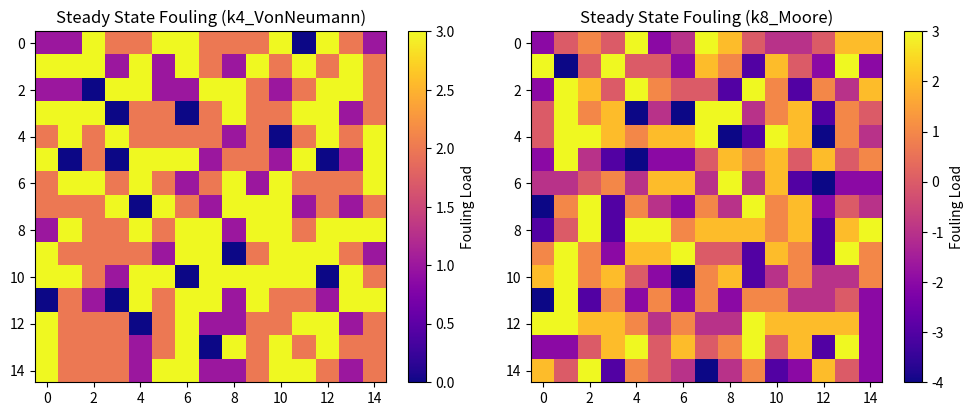
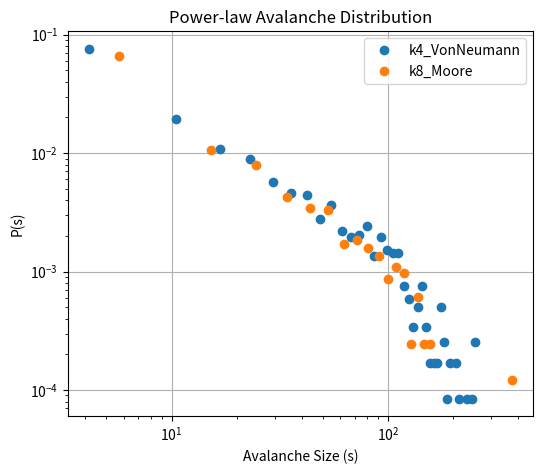
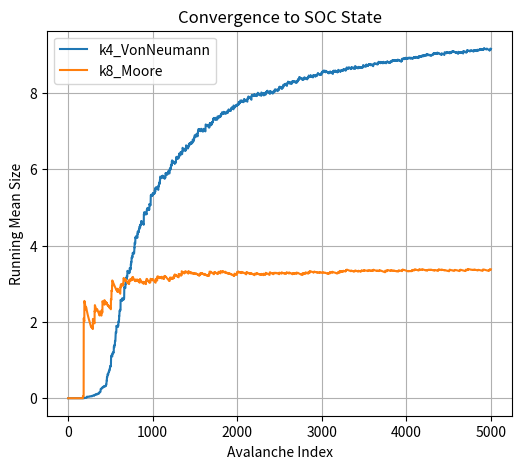

Generate these figures, in order, with matplotlib:
# -*- coding: utf-8 -*-
"""code.ipynb

Automatically generated by Colab.

Original file is located at
    https://colab.research.google.com/drive/1y8ydOEB2MzWLFzW1tv7cUDS75fW3I74w
"""

import numpy as np
import matplotlib.pyplot as plt

# -----------------------------
# PARAMETERS
# -----------------------------
N = 15                 # grid size
T = 5000               # number of drive steps
zc = 4                 # critical threshold
seed = 42
np.random.seed(seed)

# connectivity options
CONNECTIVITY_CASES = {
    "k4_VonNeumann": [(-1,0),(1,0),(0,-1),(0,1)],
    "k8_Moore": [(-1,0),(1,0),(0,-1),(0,1),
                 (-1,-1),(-1,1),(1,-1),(1,1)]
}

# -----------------------------
# TOPPLING FUNCTION
# -----------------------------
def topple(grid, neighbors):
    avalanche_size = 0

    while np.any(grid >= zc):
        unstable = np.argwhere(grid >= zc)

        for i, j in unstable:
            grid[i, j] -= len(neighbors)
            avalanche_size += 1

            for di, dj in neighbors:
                ni, nj = i + di, j + dj

                # open boundary (dissipation)
                if 0 <= ni < N and 0 <= nj < N:
                    grid[ni, nj] += 1

    return avalanche_size

# -----------------------------
# SIMULATION FUNCTION
# -----------------------------
def run_simulation(neighbors):
    grid = np.zeros((N, N), dtype=int)
    avalanche_sizes = []
    topple_map = np.zeros((N, N))

    for step in range(T):
        # slow driving (random fouling deposition)
        i, j = np.random.randint(0, N, size=2)
        grid[i, j] += 1

        # avalanche event
        size_before = np.sum(topple_map)
        avalanche = topple(grid, neighbors)
        avalanche_sizes.append(avalanche)

    return grid, avalanche_sizes, topple_map

# -----------------------------
# RUN BOTH CONNECTIVITY CASES
# -----------------------------
results = {}

for case, neighbors in CONNECTIVITY_CASES.items():
    print(f"Running simulation for {case}...")
    grid, avalanches, topple_map = run_simulation(neighbors)
    results[case] = (grid, avalanches)

# -----------------------------
# PLOT STEADY STATE GRID
# -----------------------------
plt.figure(figsize=(10,4))
for idx, (case, (grid, avalanches)) in enumerate(results.items()):
    plt.subplot(1,2,idx+1)
    plt.imshow(grid, cmap='plasma')
    plt.title(f"Steady State Fouling ({case})")
    plt.colorbar(label="Fouling Load")

plt.tight_layout()
plt.show()

# -----------------------------
# AVALANCHE DISTRIBUTION PLOT
# -----------------------------
plt.figure(figsize=(6,5))

for case, (grid, avalanches) in results.items():
    avalanches = np.array(avalanches)
    avalanches = avalanches[avalanches > 0]

    hist, bins = np.histogram(avalanches, bins=40, density=True)
    centers = (bins[:-1] + bins[1:]) / 2

    plt.loglog(centers, hist, 'o', label=case)

plt.xlabel("Avalanche Size (s)")
plt.ylabel("P(s)")
plt.title("Power-law Avalanche Distribution")
plt.legend()
plt.grid(True)
plt.show()

# -----------------------------
# RUNNING MEAN PLOT
# -----------------------------
plt.figure(figsize=(6,5))

for case, (grid, avalanches) in results.items():
    avalanches = np.array(avalanches)
    running_mean = np.cumsum(avalanches) / np.arange(1, len(avalanches)+1)
    plt.plot(running_mean, label=case)

plt.xlabel("Avalanche Index")
plt.ylabel("Running Mean Size")
plt.title("Convergence to SOC State")
plt.legend()
plt.grid(True)
plt.show()

print("Simulation complete!")
